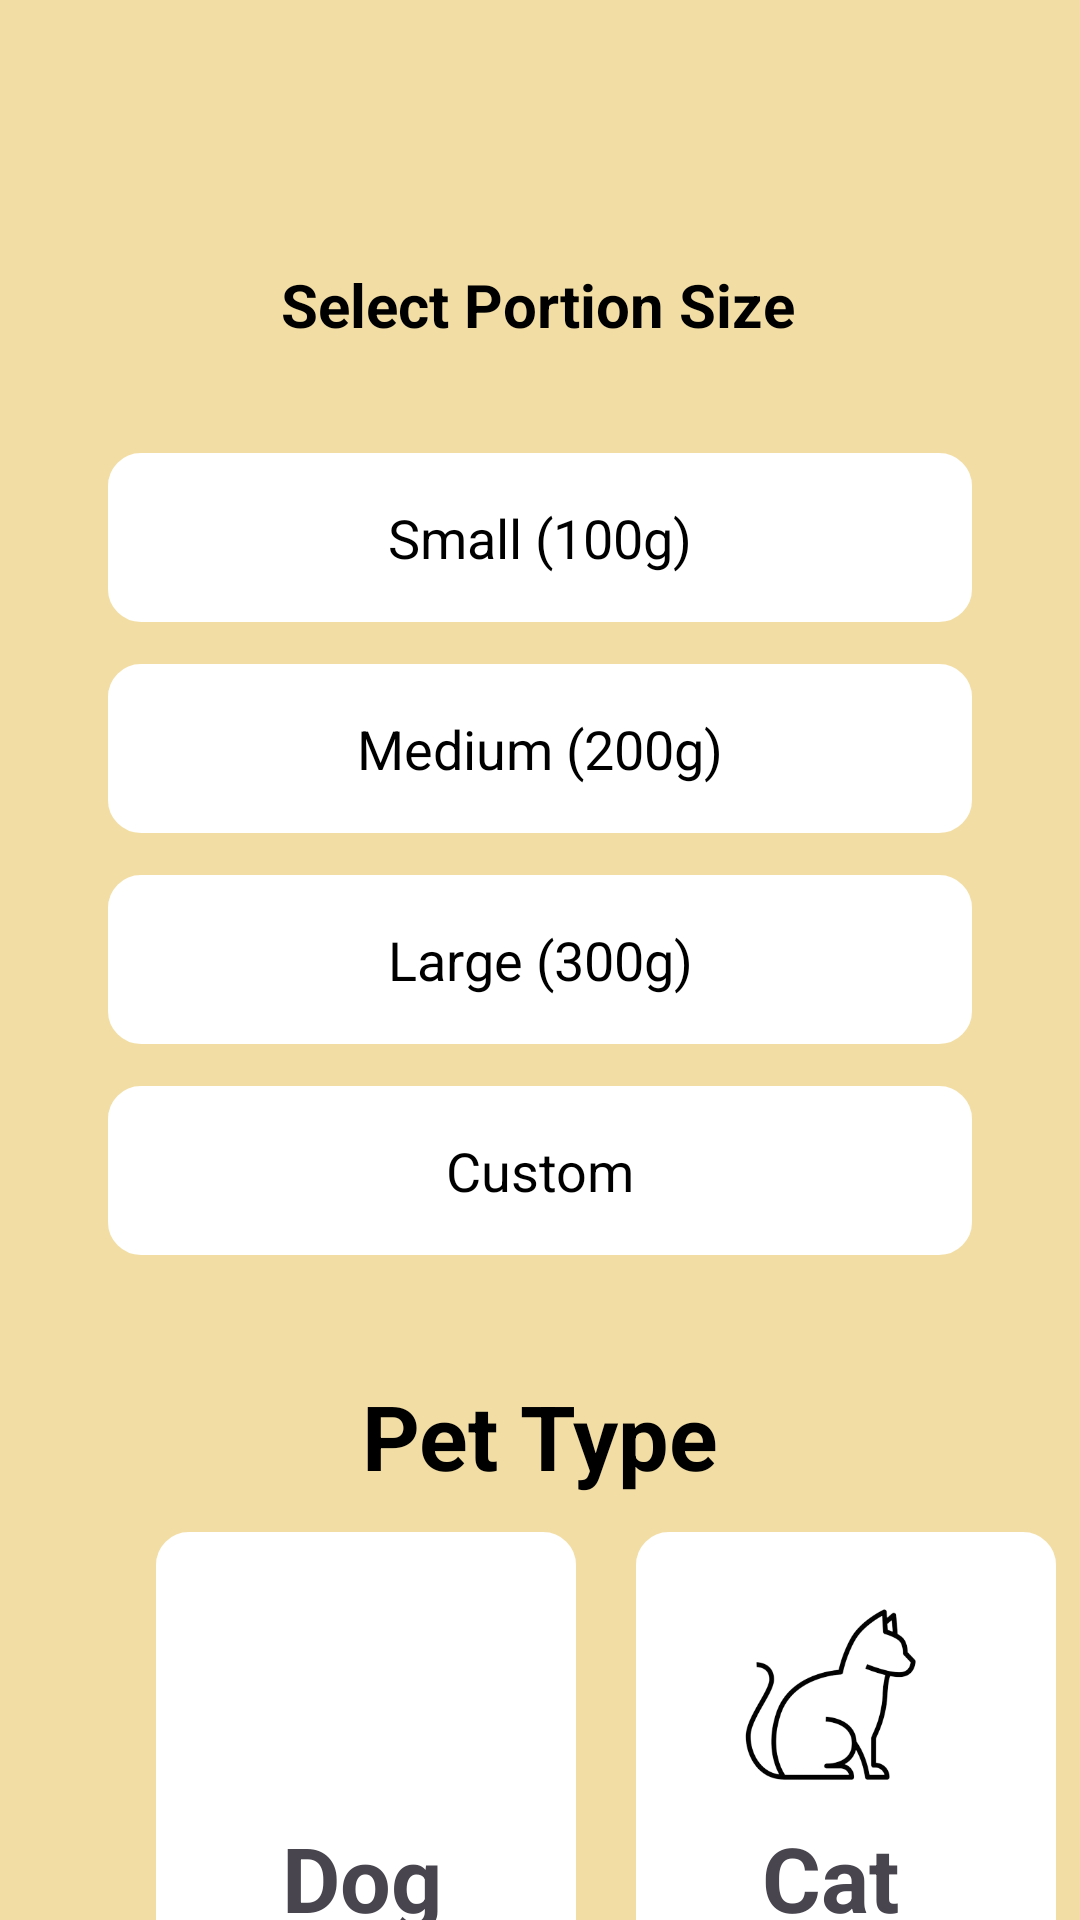

Write the Android layout XML for this screen, with the resource values it uses.
<!-- AndroidManifest.xml: application theme Theme.TrialPP -->
<!-- res/layout/portion_page.xml -->
<?xml version="1.0" encoding="utf-8"?>
<androidx.constraintlayout.widget.ConstraintLayout xmlns:android="http://schemas.android.com/apk/res/android"
    xmlns:app="http://schemas.android.com/apk/res-auto"
    xmlns:tools="http://schemas.android.com/tools"
    android:layout_width="match_parent"
    android:layout_height="match_parent"
    tools:context=".PortionPage"
    android:background="@color/cream">

    <ImageView
        android:id="@+id/backButton"
        android:layout_width="36dp"
        android:layout_height="36dp"
        android:layout_marginStart="16dp"
        android:layout_marginTop="28dp"
        android:src="@drawable/baseline_arrow_back_ios_new_24"
        app:layout_constraintStart_toStartOf="parent"
        app:layout_constraintTop_toTopOf="parent" />

    <TextView
        android:id="@+id/selectPortionLabel"
        android:layout_width="wrap_content"
        android:layout_height="wrap_content"
        android:layout_marginTop="88dp"
        android:text="Select Portion Size"
        android:textColor="@android:color/black"
        android:textSize="20sp"
        android:textStyle="bold"
        app:layout_constraintEnd_toEndOf="parent"
        app:layout_constraintHorizontal_bias="0.497"
        app:layout_constraintStart_toStartOf="parent"
        app:layout_constraintTop_toTopOf="parent" />

    <androidx.constraintlayout.widget.ConstraintLayout
        android:id="@+id/smallContainer"
        android:layout_width="0dp"
        android:layout_height="wrap_content"
        android:layout_marginTop="36dp"
        android:background="@drawable/rectangle"
        android:backgroundTint="@color/white"
        android:padding="16dp"
        app:layout_constraintEnd_toEndOf="parent"
        app:layout_constraintStart_toStartOf="parent"
        app:layout_constraintTop_toBottomOf="@id/selectPortionLabel"
        app:layout_constraintWidth_percent="0.8">

        <TextView
            android:id="@+id/smallLabel"
            android:layout_width="wrap_content"
            android:layout_height="wrap_content"
            android:text="Small (100g)"
            android:textColor="@android:color/black"
            android:textSize="18sp"
            app:layout_constraintBottom_toBottomOf="parent"
            app:layout_constraintEnd_toEndOf="parent"
            app:layout_constraintStart_toStartOf="parent"
            app:layout_constraintTop_toTopOf="parent" />

    </androidx.constraintlayout.widget.ConstraintLayout>

    <androidx.constraintlayout.widget.ConstraintLayout
        android:id="@+id/mediumContainer"
        android:layout_width="0dp"
        android:layout_height="wrap_content"
        android:layout_marginTop="14dp"
        android:background="@drawable/rectangle"
        android:backgroundTint="@color/white"
        android:padding="16dp"
        app:layout_constraintEnd_toEndOf="parent"
        app:layout_constraintStart_toStartOf="parent"
        app:layout_constraintTop_toBottomOf="@id/smallContainer"
        app:layout_constraintWidth_percent="0.8">

        <TextView
            android:id="@+id/mediumLabel"
            android:layout_width="wrap_content"
            android:layout_height="wrap_content"
            android:text="Medium (200g)"
            android:textColor="@android:color/black"
            android:textSize="18sp"
            app:layout_constraintBottom_toBottomOf="parent"
            app:layout_constraintEnd_toEndOf="parent"
            app:layout_constraintStart_toStartOf="parent"
            app:layout_constraintTop_toTopOf="parent" />

    </androidx.constraintlayout.widget.ConstraintLayout>

    <androidx.constraintlayout.widget.ConstraintLayout
        android:id="@+id/largeContainer"
        android:layout_width="0dp"
        android:layout_height="wrap_content"
        android:layout_marginTop="14dp"
        android:background="@drawable/rectangle"
        android:backgroundTint="@color/white"
        android:padding="16dp"
        app:layout_constraintEnd_toEndOf="parent"
        app:layout_constraintStart_toStartOf="parent"
        app:layout_constraintTop_toBottomOf="@id/mediumContainer"
        app:layout_constraintWidth_percent="0.8">

        <TextView
            android:id="@+id/largeLabel"
            android:layout_width="wrap_content"
            android:layout_height="wrap_content"
            android:text="Large (300g)"
            android:textColor="@android:color/black"
            android:textSize="18sp"
            app:layout_constraintBottom_toBottomOf="parent"
            app:layout_constraintEnd_toEndOf="parent"
            app:layout_constraintStart_toStartOf="parent"
            app:layout_constraintTop_toTopOf="parent" />

    </androidx.constraintlayout.widget.ConstraintLayout>

    <androidx.constraintlayout.widget.ConstraintLayout
        android:id="@+id/customContainer"
        android:layout_width="0dp"
        android:layout_height="wrap_content"
        android:layout_marginTop="14dp"
        android:background="@drawable/rectangle"
        android:backgroundTint="@color/white"
        android:padding="16dp"
        app:layout_constraintEnd_toEndOf="parent"
        app:layout_constraintStart_toStartOf="parent"
        app:layout_constraintTop_toBottomOf="@id/largeContainer"
        app:layout_constraintWidth_percent="0.8">

        <TextView
            android:id="@+id/customLabel"
            android:layout_width="wrap_content"
            android:layout_height="wrap_content"
            android:text="Custom"
            android:textColor="@android:color/black"
            android:textSize="18sp"
            app:layout_constraintBottom_toBottomOf="parent"
            app:layout_constraintEnd_toEndOf="parent"
            app:layout_constraintStart_toStartOf="parent"
            app:layout_constraintTop_toTopOf="parent" />

    </androidx.constraintlayout.widget.ConstraintLayout>

    <TextView
        android:id="@+id/petLabel"
        android:layout_width="wrap_content"
        android:layout_height="wrap_content"
        android:layout_marginTop="40dp"
        android:text="Pet Type"
        android:textColor="@android:color/black"
        android:textSize="30sp"
        android:textStyle="bold"
        android:gravity="center_horizontal"
        app:layout_constraintEnd_toEndOf="parent"
        app:layout_constraintHorizontal_bias="0.498"
        app:layout_constraintStart_toStartOf="parent"
        app:layout_constraintTop_toBottomOf="@id/customContainer" />

    <androidx.constraintlayout.widget.ConstraintLayout
        android:id="@+id/dogContainer"
        android:layout_width="140dp"
        android:layout_height="143dp"
        android:layout_marginStart="52dp"
        android:layout_marginTop="12dp"
        android:background="@drawable/rectangle"
        android:backgroundTint="@color/white"
        app:layout_constraintStart_toStartOf="parent"
        app:layout_constraintTop_toBottomOf="@id/petLabel">

        <TextView
            android:layout_width="wrap_content"
            android:layout_height="wrap_content"
            android:layout_marginStart="42dp"
            android:layout_marginTop="95dp"
            android:text="Dog"
            android:textSize="30sp"
            android:textStyle="bold"
            app:layout_constraintStart_toStartOf="@id/dogContainer"
            app:layout_constraintTop_toTopOf="@id/dogContainer" />

        <ImageView
            android:layout_width="81dp"
            android:layout_height="74dp"
            android:layout_marginStart="30dp"
            android:layout_marginTop="16dp"
            android:src="@drawable/dogicon"
            app:layout_constraintStart_toStartOf="@id/dogContainer"
            app:layout_constraintTop_toTopOf="@id/dogContainer" />


    </androidx.constraintlayout.widget.ConstraintLayout>

    <androidx.constraintlayout.widget.ConstraintLayout
        android:id="@+id/catContainer"
        android:layout_width="140dp"
        android:layout_height="143dp"
        android:layout_marginStart="212dp"
        android:layout_marginTop="12dp"
        android:background="@drawable/rectangle"
        android:backgroundTint="@color/white"
        app:layout_constraintStart_toStartOf="parent"
        app:layout_constraintTop_toBottomOf="@id/petLabel">

        <TextView
            android:layout_width="wrap_content"
            android:layout_height="wrap_content"
            android:layout_marginStart="42dp"
            android:layout_marginTop="95dp"
            android:text="Cat"
            android:textSize="30sp"
            android:textStyle="bold"
            app:layout_constraintStart_toStartOf="@id/catContainer"
            app:layout_constraintTop_toTopOf="@id/catContainer" />

        <ImageView
            android:layout_width="130dp"
            android:layout_height="101dp"
            android:layout_marginStart="4dp"
            android:layout_marginTop="4dp"
            android:src="@drawable/caticon2"
            app:layout_constraintStart_toStartOf="@id/catContainer"
            app:layout_constraintTop_toTopOf="@id/catContainer" />


    </androidx.constraintlayout.widget.ConstraintLayout>

</androidx.constraintlayout.widget.ConstraintLayout>
<!-- resources referenced by this layout -->
<resources>
  <color name="cream">#F2DEA5</color>
  <color name="white">#FFFFFFFF</color>
  <!-- drawable caticon2: png bitmap (drawable, 40007 bytes) -->
  <!-- drawable rectangle (drawable) -->
  <?xml version="1.0" encoding="utf-8"?>
  <shape xmlns:android="http://schemas.android.com/apk/res/android"
      android:shape="rectangle">
  
      <stroke
          android:width = "2dp"
          android:color="@color/black"
          />
  
      <corners
          android:radius="10dp"/>
  
  </shape>
  <style name="Theme.TrialPP" parent="Base.Theme.TrialPP" />
  <color name="black">#FF000000</color>
  <style name="Base.Theme.TrialPP" parent="Theme.Material3.DayNight.NoActionBar">
          
          <item name="colorPrimary">#FF5733</item>
          <item name="colorPrimaryVariant">#3366FF</item>
          <item name="colorSecondary">#FFC300</item>
          <item name="colorSecondaryVariant">#33FFCC</item>
          <item name="colorAccent">#FF5733</item>
          
      </style>
</resources>
